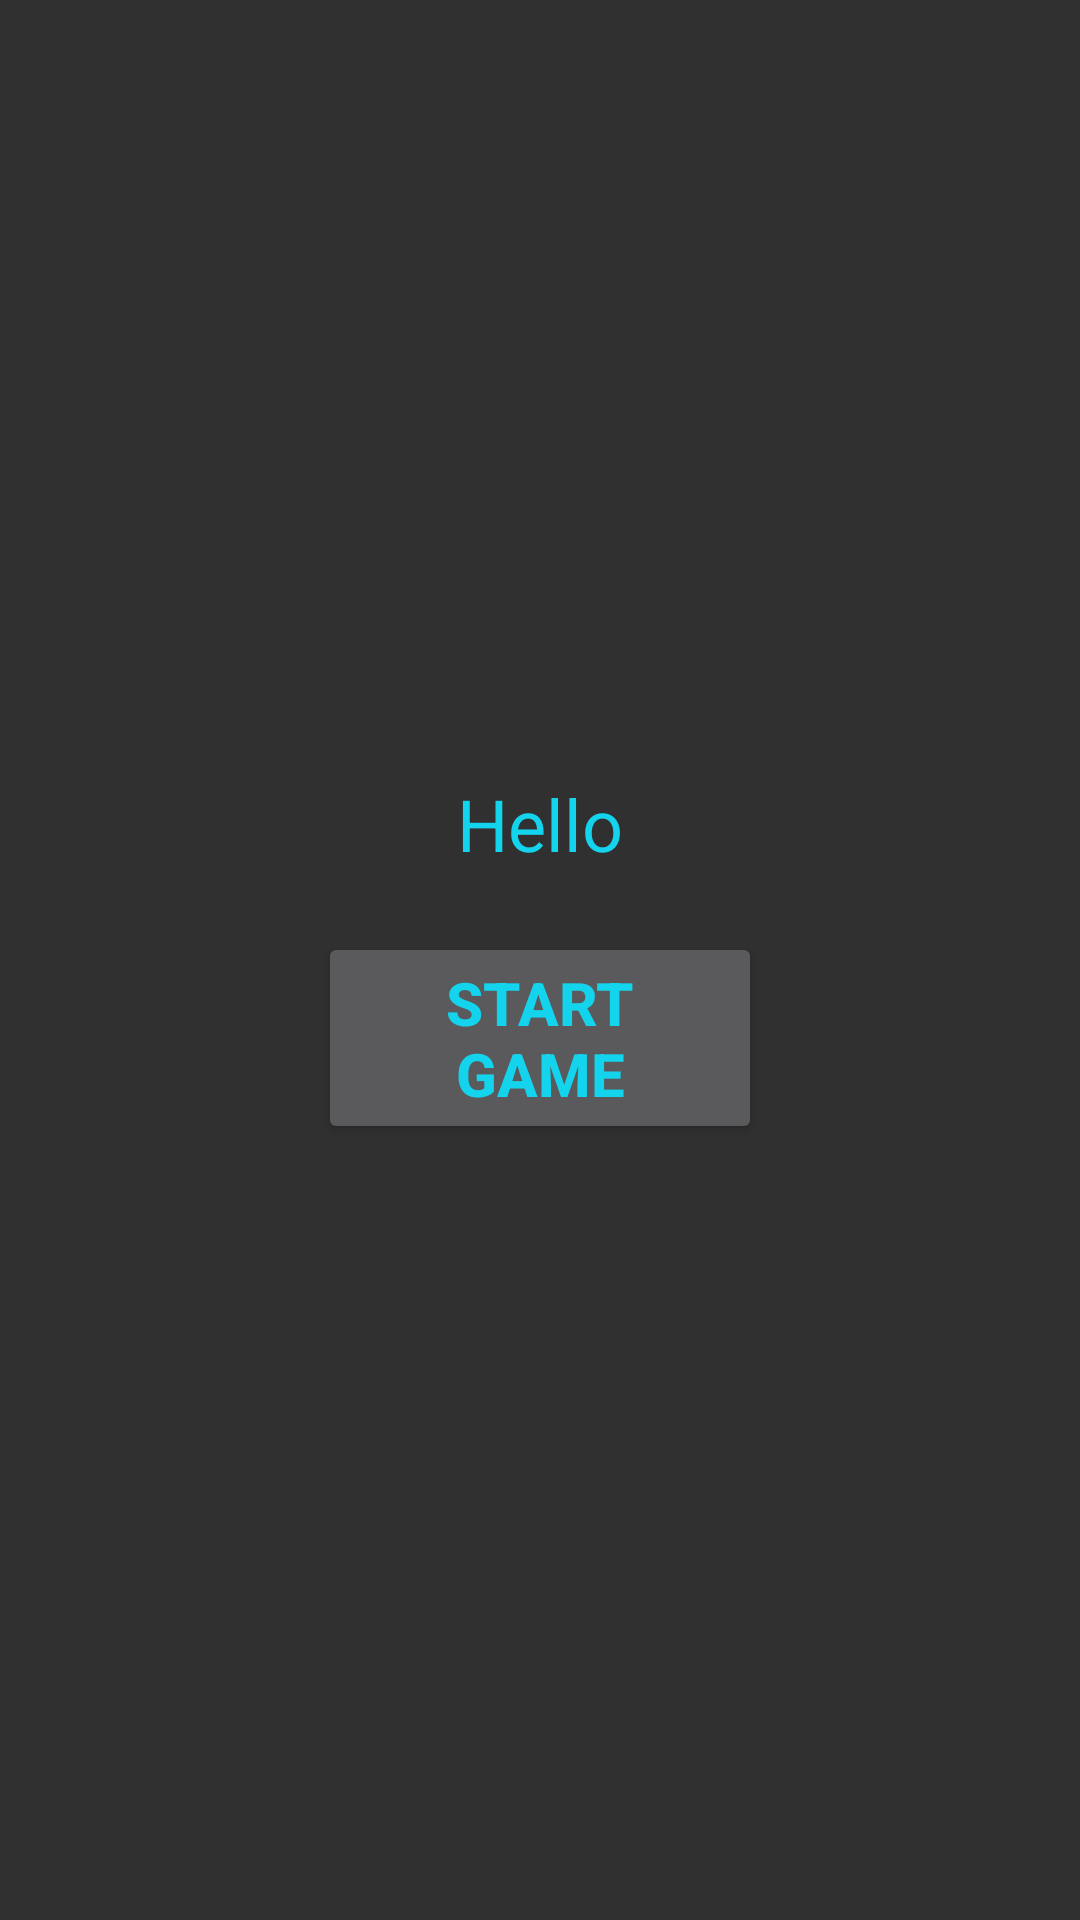

Reconstruct the res/layout file that produces this screen, plus the resources it refers to.
<!-- AndroidManifest.xml: activity theme Theme.AppCompat.NoActionBar -->
<!-- res/layout/activity_main.xml -->
<?xml version="1.0" encoding="utf-8"?>
<LinearLayout xmlns:android="http://schemas.android.com/apk/res/android"
    xmlns:app="http://schemas.android.com/apk/res-auto"
    xmlns:tools="http://schemas.android.com/tools"
    android:layout_width="match_parent"
    android:layout_height="match_parent"
    android:orientation="vertical"
    android:gravity="center"
    tools:context=".activities.MainActivity"
    android:background="@drawable/ic_bg"
    android:padding="26dp">

    <TextView
        android:id="@+id/tv_main"
        android:layout_width="wrap_content"
        android:layout_height="wrap_content"
        android:text="Hello"
        android:textColor="@color/lightBlue"
        android:textSize="24sp"/>

    <Button
        android:id="@+id/btnStartGame"
        android:layout_width="match_parent"
        android:layout_height="wrap_content"
        android:layout_marginTop="20dp"
        android:layout_marginRight="80dp"
        android:layout_marginLeft="80dp"
        android:text="@string/btnStart"
        android:textSize="20sp"
        android:textColor="@color/lightBlue"
        android:textStyle="bold"/>

</LinearLayout>
<!-- resources referenced by this layout -->
<resources>
  <color name="lightBlue">#14D3EC</color>
  <string name="btnStart">Start game</string>
  <style name="Theme.AppCompat.NoActionBar">
          <item name="windowActionBar">false</item>
          <item name="windowNoTitle">true</item>
      </style>
</resources>
